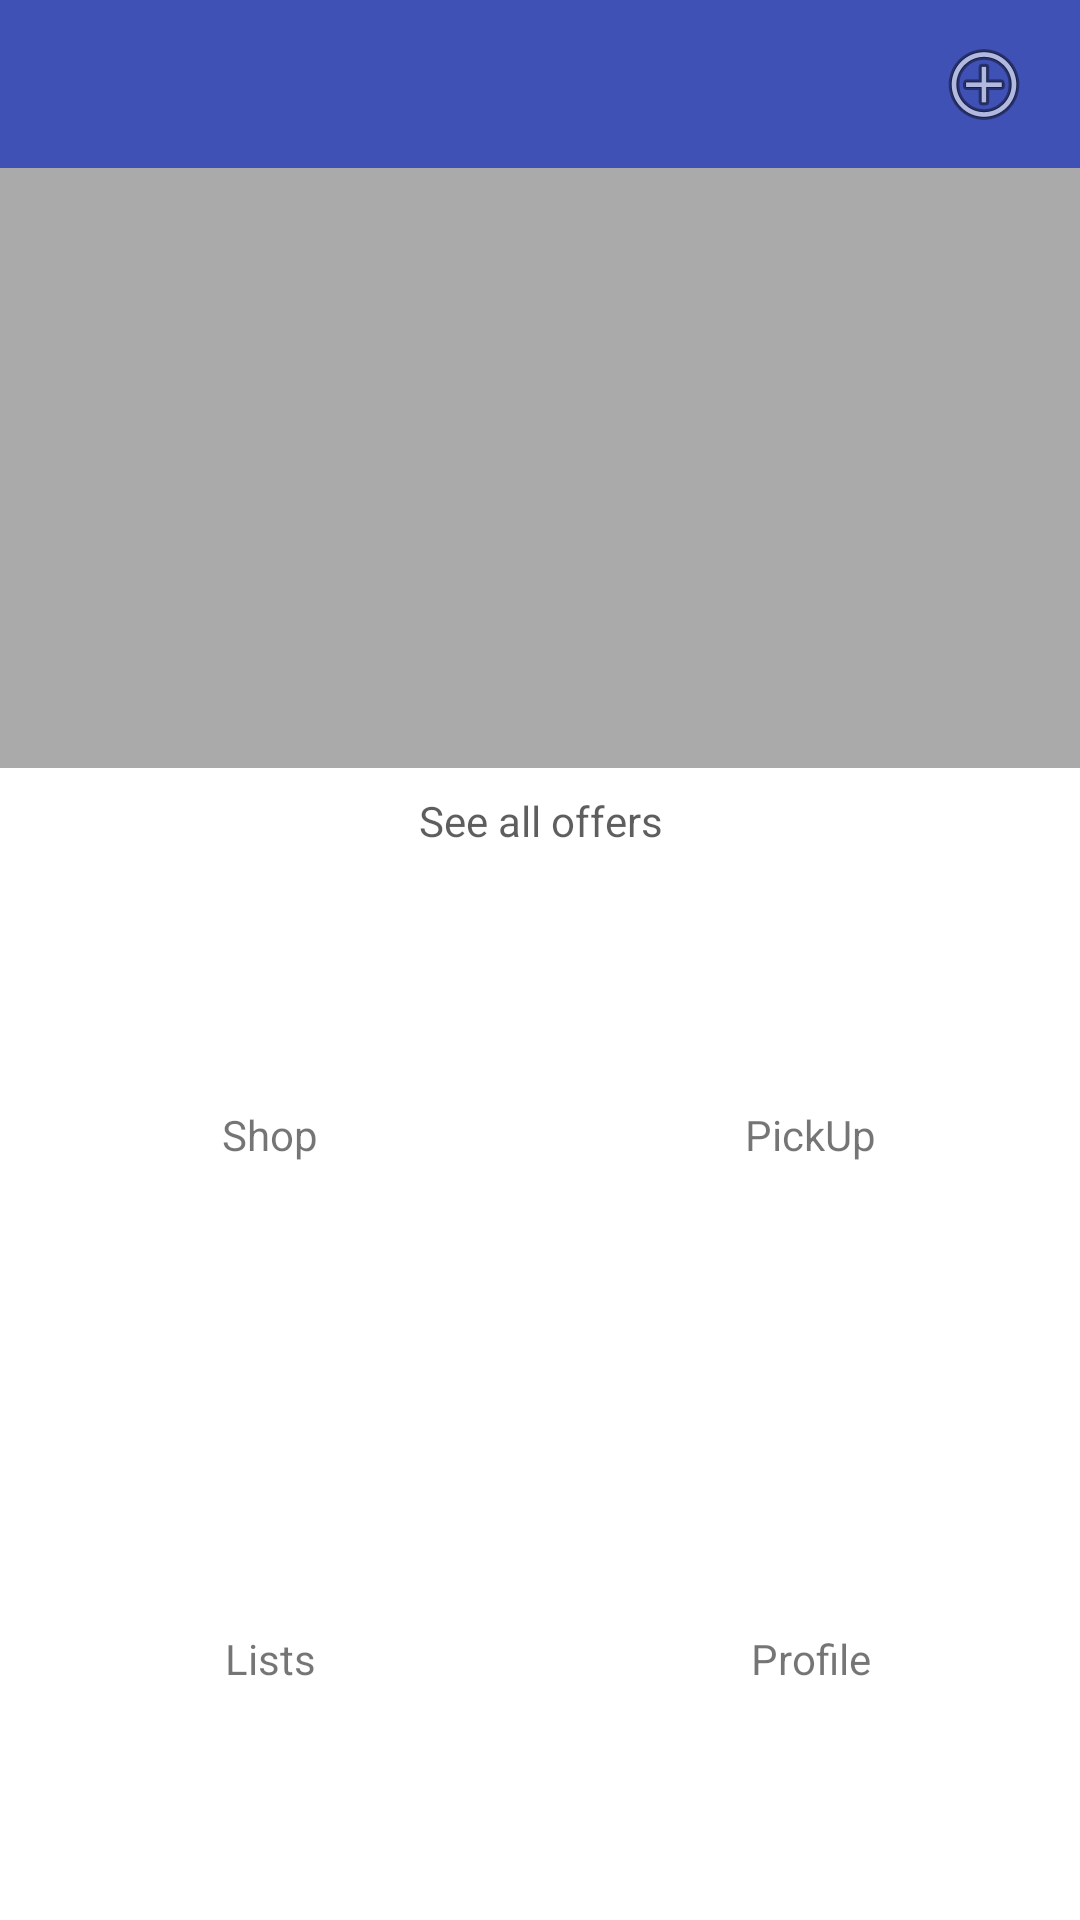

Here is an Android app screen rendered from its layout file. Give the layout XML and the strings, colors and styles it references.
<!-- AndroidManifest.xml: activity theme AppTheme.NoActionBar -->
<!-- res/layout/activity_home.xml -->
<?xml version="1.0" encoding="utf-8"?>
<android.support.v4.widget.DrawerLayout xmlns:android="http://schemas.android.com/apk/res/android"
    xmlns:app="http://schemas.android.com/apk/res-auto"
    xmlns:tools="http://schemas.android.com/tools"
    android:id="@+id/drawer_layout"
    android:layout_width="match_parent"
    android:layout_height="match_parent"
    android:background="@color/bg_white"
    android:fitsSystemWindows="true">

    <RelativeLayout
        android:layout_width="match_parent"
        android:layout_height="match_parent"
        android:orientation="vertical">

        <android.support.design.widget.AppBarLayout
            android:id="@+id/main_appbar"
            android:layout_width="match_parent"
            android:layout_height="wrap_content"
            android:theme="@style/AppTheme.AppBarOverlay">

            <android.support.v7.widget.Toolbar
                android:id="@+id/toolbar"
                android:layout_width="match_parent"
                android:layout_height="?attr/actionBarSize"
                android:background="?attr/colorPrimary"
                app:popupTheme="@style/AppTheme.PopupOverlay">

                <ImageButton
                    android:id="@+id/btn_current_list"
                    android:layout_width="wrap_content"
                    android:layout_height="wrap_content"
                    android:layout_gravity="end"
                    android:layout_marginRight="16dp"
                    android:background="?attr/selectableItemBackground"
                    android:src="@android:drawable/ic_menu_add" />
            </android.support.v7.widget.Toolbar>

        </android.support.design.widget.AppBarLayout>

        <android.support.constraint.ConstraintLayout
            android:layout_width="match_parent"
            android:layout_height="match_parent"
            android:layout_below="@id/main_appbar">

            <FrameLayout
                android:id="@+id/slider"
                android:layout_width="match_parent"
                android:layout_height="200dp"
                android:background="@android:color/darker_gray" />

            <TextView
                android:id="@+id/tv_all_offers"
                android:layout_width="match_parent"
                android:layout_height="wrap_content"
                android:background="?attr/selectableItemBackground"
                android:gravity="center"
                android:padding="8dp"
                android:text="See all offers"
                android:textColor="@color/text_black_secondary"
                app:layout_constraintTop_toBottomOf="@id/slider" />

            <TextView
                android:id="@+id/btn_shop"
                android:layout_width="0dp"
                android:layout_height="0dp"
                android:background="?attr/selectableItemBackground"
                android:gravity="center"
                android:text="Shop"
                app:layout_constraintBottom_toTopOf="@+id/btn_lists"
                app:layout_constraintEnd_toStartOf="@+id/btn_pickup"
                app:layout_constraintHorizontal_bias="0.5"
                app:layout_constraintStart_toStartOf="parent"
                app:layout_constraintTop_toBottomOf="@+id/tv_all_offers" />

            <TextView
                android:id="@+id/btn_pickup"
                android:layout_width="0dp"
                android:layout_height="0dp"
                android:background="?attr/selectableItemBackground"
                android:gravity="center"
                android:text="PickUp"
                app:layout_constraintBottom_toTopOf="@+id/btn_profile"
                app:layout_constraintEnd_toEndOf="parent"
                app:layout_constraintHorizontal_bias="0.5"
                app:layout_constraintStart_toEndOf="@+id/btn_shop"
                app:layout_constraintTop_toBottomOf="@+id/tv_all_offers" />

            <TextView
                android:id="@+id/btn_lists"
                android:layout_width="0dp"
                android:layout_height="0dp"
                android:background="?attr/selectableItemBackground"
                android:gravity="center"
                android:text="Lists"
                app:layout_constraintBottom_toBottomOf="parent"
                app:layout_constraintEnd_toStartOf="@+id/btn_profile"
                app:layout_constraintHorizontal_bias="0.5"
                app:layout_constraintStart_toStartOf="parent"
                app:layout_constraintTop_toBottomOf="@+id/btn_shop" />

            <TextView
                android:id="@+id/btn_profile"
                android:layout_width="0dp"
                android:layout_height="0dp"
                android:background="?attr/selectableItemBackground"
                android:gravity="center"
                android:text="Profile"
                app:layout_constraintBottom_toBottomOf="parent"
                app:layout_constraintEnd_toEndOf="parent"
                app:layout_constraintHorizontal_bias="0.5"
                app:layout_constraintStart_toEndOf="@+id/btn_lists"
                app:layout_constraintTop_toBottomOf="@+id/btn_pickup" />

        </android.support.constraint.ConstraintLayout>

        <FrameLayout
            android:id="@+id/main_container"
            android:layout_width="match_parent"
            android:layout_height="match_parent"
            android:layout_below="@id/main_appbar" />


    </RelativeLayout>

    <FrameLayout
        android:id="@+id/current_shopping_list_container"
        android:layout_width="match_parent"
        android:layout_height="match_parent"
        android:layout_gravity="end"
        android:background="@android:color/darker_gray"
        android:fitsSystemWindows="true"
        tools:visibility="gone" />

</android.support.v4.widget.DrawerLayout>
<!-- resources referenced by this layout -->
<resources>
  <color name="bg_white">#ffffff</color>
  <color name="text_black_secondary">#a1000000</color>
  <style name="AppTheme.AppBarOverlay" parent="ThemeOverlay.AppCompat.Dark.ActionBar" />
  <style name="AppTheme.PopupOverlay" parent="ThemeOverlay.AppCompat.Light" />
  <style name="AppTheme.NoActionBar">
          <item name="windowActionBar">false</item>
          <item name="windowNoTitle">true</item>
      </style>
</resources>
